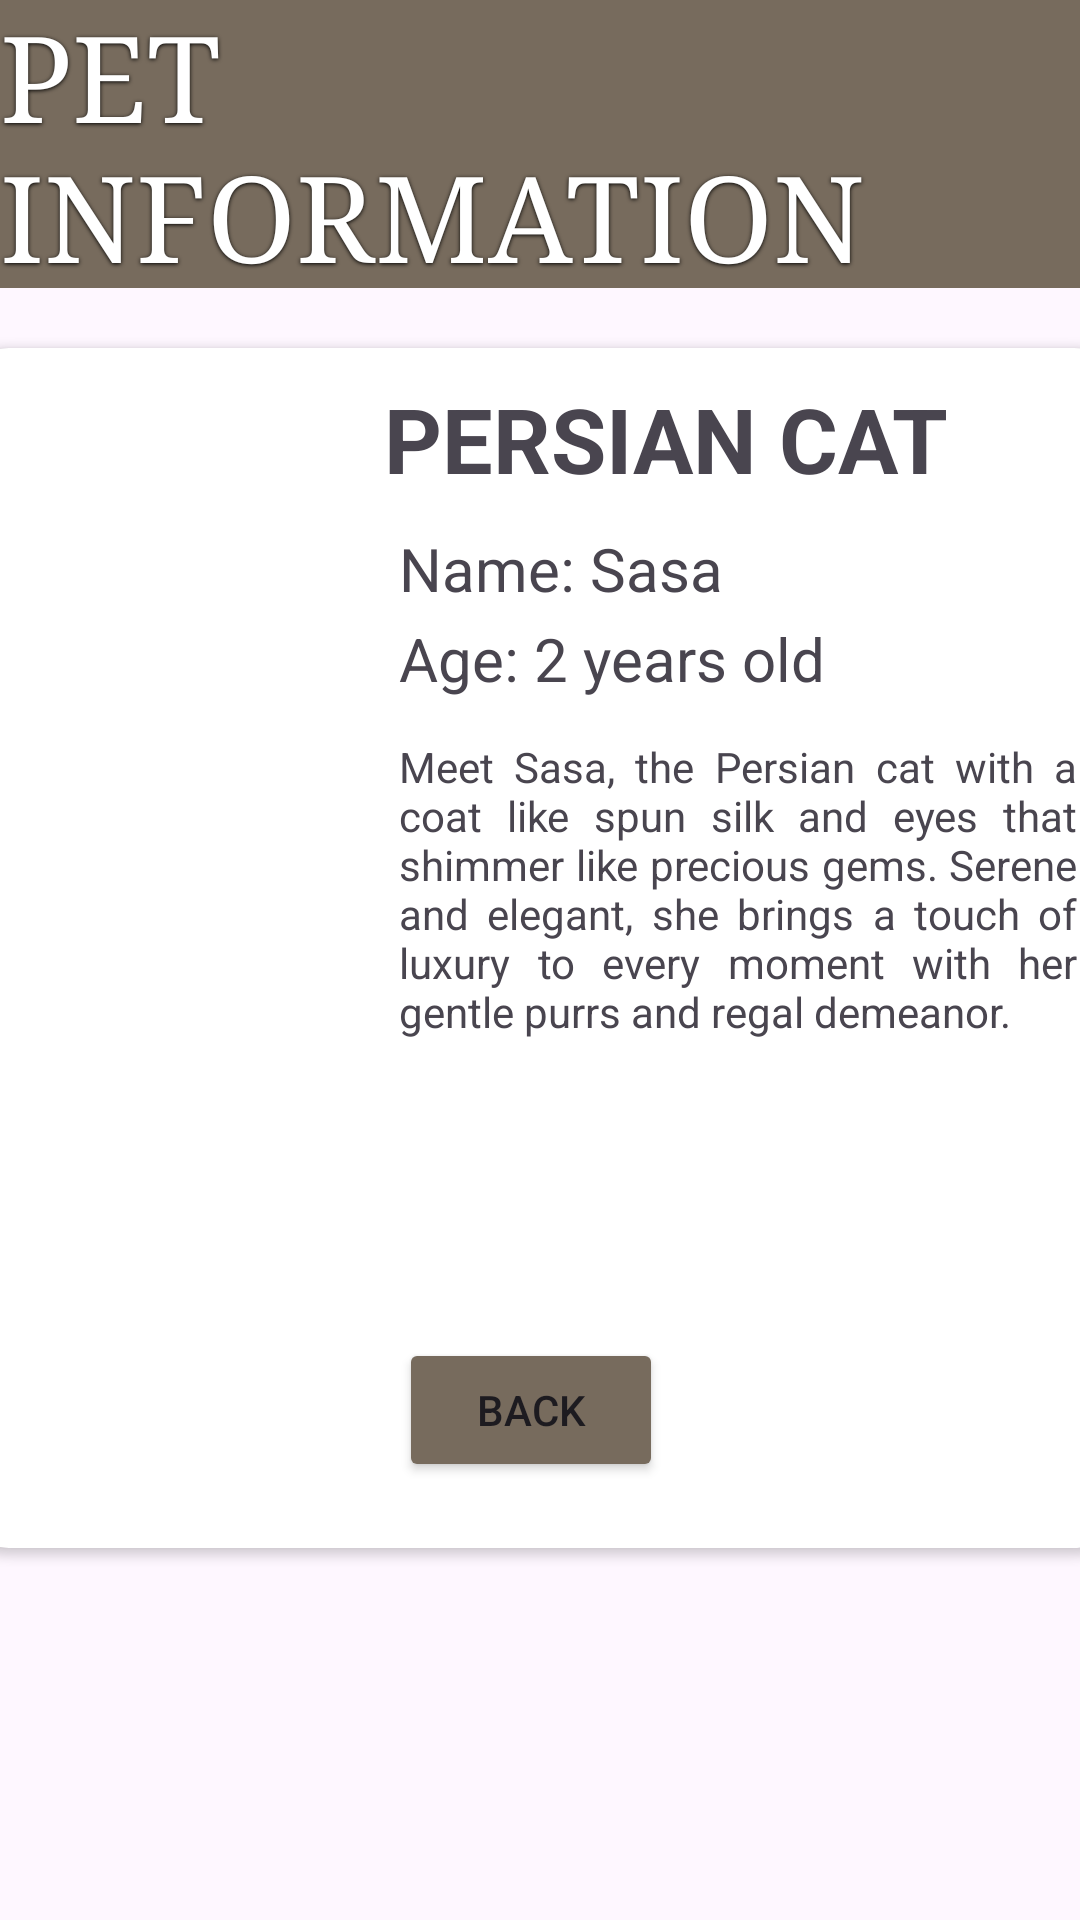

Reconstruct the res/layout file that produces this screen, plus the resources it refers to.
<!-- AndroidManifest.xml: application theme Theme.PawsConnect2 -->
<!-- res/layout/activity_persian_information.xml -->
<?xml version="1.0" encoding="utf-8"?>
<androidx.constraintlayout.widget.ConstraintLayout xmlns:android="http://schemas.android.com/apk/res/android"
    xmlns:app="http://schemas.android.com/apk/res-auto"
    xmlns:tools="http://schemas.android.com/tools"
    android:id="@+id/main"
    android:layout_width="match_parent"
    android:layout_height="match_parent"
    tools:context=".persian_information_activity">
    <View
        android:id="@+id/info_title_view"
        android:layout_width="411dp"
        android:layout_height="96dp"
        android:background="#776B5D"
        app:layout_constraintBottom_toBottomOf="parent"
        app:layout_constraintEnd_toEndOf="parent"
        app:layout_constraintHorizontal_bias="0.0"
        app:layout_constraintStart_toStartOf="parent"
        app:layout_constraintTop_toTopOf="parent"
        app:layout_constraintVertical_bias="0.0" />

    <TextView
        android:id="@+id/information_title3"
        android:layout_width="wrap_content"
        android:layout_height="wrap_content"
        android:text="@string/pet_information"
        android:fontFamily="serif"
        android:textSize="40sp"
        android:shadowColor="@color/black"
        android:shadowDy="1"
        android:shadowRadius="3"
        app:layout_constraintBottom_toBottomOf="@+id/info_title_view"
        app:layout_constraintEnd_toEndOf="parent"
        app:layout_constraintStart_toStartOf="parent"
        app:layout_constraintTop_toTopOf="@+id/info_title_view"
        android:textColor="@color/white"
        />

    <androidx.cardview.widget.CardView
        android:id="@+id/pet_card"
        android:layout_width="395dp"
        android:layout_height="400dp"
        app:cardCornerRadius="20sp"
        app:layout_constraintBottom_toBottomOf="parent"
        app:layout_constraintEnd_toEndOf="parent"
        app:layout_constraintStart_toStartOf="parent"
        app:layout_constraintTop_toBottomOf="@+id/information_title3"
        app:layout_constraintVertical_bias="0.132">

        <ImageView
            android:id="@+id/pet_img"
            android:layout_width="131dp"
            android:layout_height="212dp"
            app:srcCompat="@drawable/persian" />

        <TextView
            android:id="@+id/pet_name"
            android:layout_width="wrap_content"
            android:layout_height="wrap_content"
            android:layout_marginStart="145sp"
            android:layout_marginTop="10sp"
            android:text="@string/persian_cat"
            android:textSize="30sp"
            android:textStyle="bold" />

        <TextView
            android:id="@+id/corgi_name"
            android:layout_width="wrap_content"
            android:layout_height="wrap_content"
            android:layout_marginStart="150sp"
            android:layout_marginTop="60sp"
            android:text="@string/name_sasa"
            android:textSize="20sp" />

        <TextView
            android:id="@+id/corgi_age"
            android:layout_width="wrap_content"
            android:layout_height="wrap_content"
            android:layout_marginStart="150sp"
            android:layout_marginTop="90sp"
            android:text="@string/age_sasa_"
            android:textSize="20sp" />

        <TextView
            android:id="@+id/textView3"
            android:layout_width="226dp"
            android:layout_height="wrap_content"
            android:layout_marginStart="150sp"
            android:layout_marginTop="130sp"
            android:text="@string/sasa_description"
            android:justificationMode="inter_word"
            />

        <Button
            android:id="@+id/PersianInfoBackBtn"
            android:layout_width="wrap_content"
            android:layout_height="wrap_content"
            android:text="@string/back"
            android:backgroundTint="#776B5D"
            android:layout_marginStart="150sp"
            android:layout_marginTop="330sp"
            />

    </androidx.cardview.widget.CardView>
</androidx.constraintlayout.widget.ConstraintLayout>
<!-- resources referenced by this layout -->
<resources>
  <color name="black">#FF000000</color>
  <color name="white">#FFFFFFFF</color>
  <string name="age_sasa_">Age: 2 years old</string>
  <string name="back">BACK</string>
  <string name="name_sasa">Name: Sasa</string>
  <string name="persian_cat">PERSIAN CAT</string>
  <string name="pet_information">PET INFORMATION</string>
  <string name="sasa_description">Meet Sasa, the Persian cat with a coat like spun silk and eyes that shimmer like precious gems. Serene and elegant, she brings a touch of luxury to every moment with her gentle purrs and regal demeanor.</string>
  <style name="Theme.PawsConnect2" parent="Base.Theme.PawsConnect2" />
  <style name="Base.Theme.PawsConnect2" parent="Theme.Material3.DayNight.NoActionBar">
          
          
      </style>
</resources>
